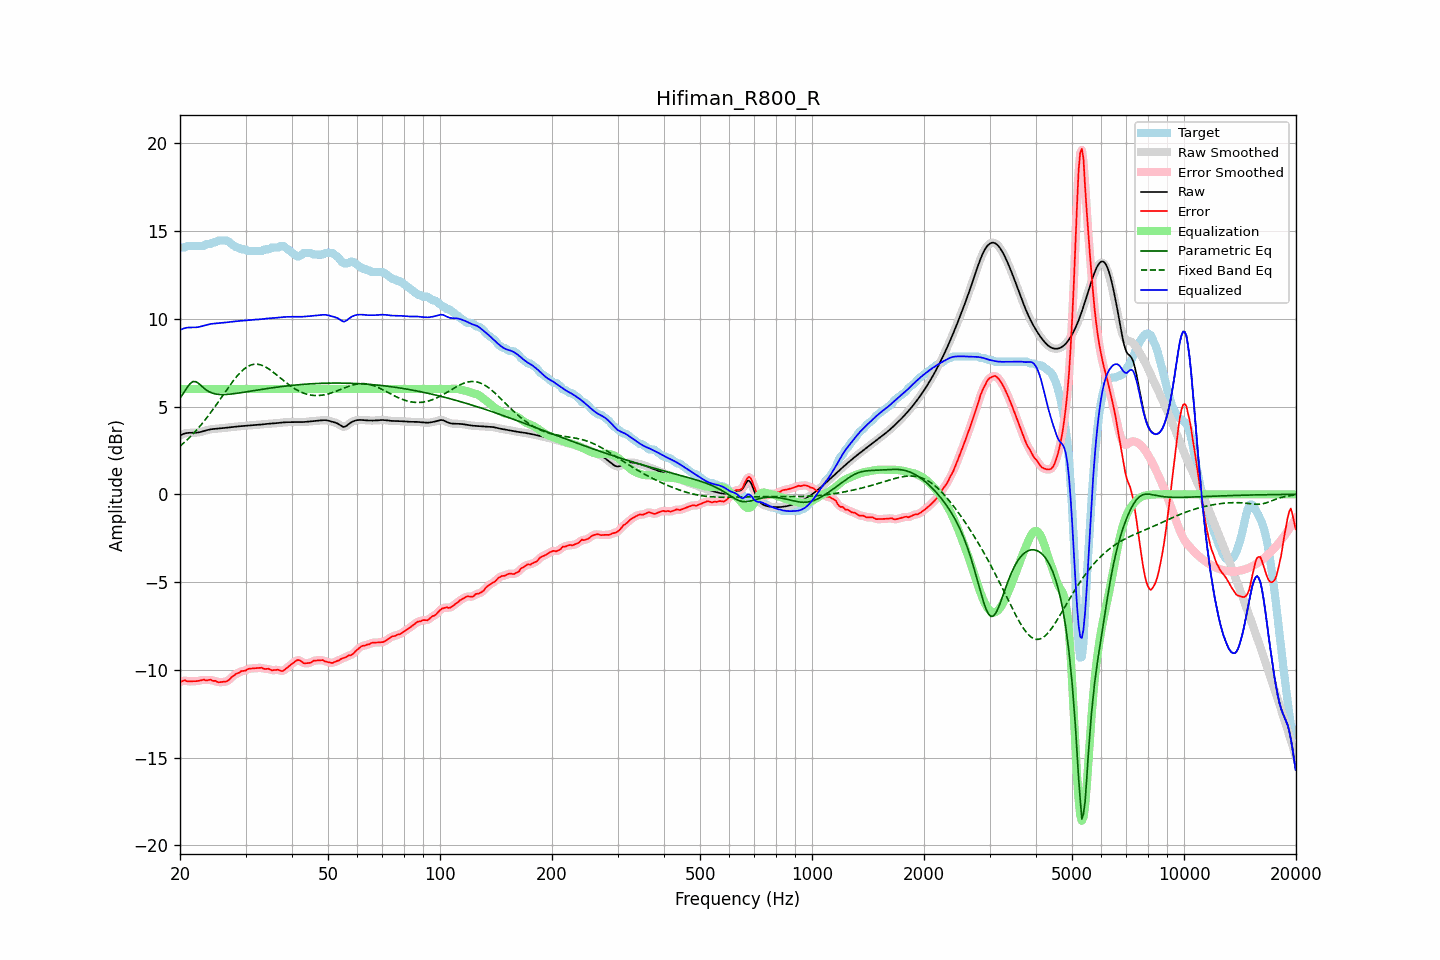

Values plotted in this chart, from the file beside it:
frequency, raw, error, smoothed, error_smoothed, equalization, parametric_eq, fixed_band_eq, equalized_raw, equalized_smoothed, target
20.00, 3.35, -10.70, 3.35, -10.70, 6.00, 5.47, 2.74, 9.35, 9.35, 14.05
20.20, 3.40, -10.66, 3.40, -10.65, 6.00, 5.60, 2.82, 9.40, 9.40, 14.05
20.40, 3.43, -10.62, 3.44, -10.63, 6.00, 5.74, 2.90, 9.43, 9.44, 14.05
20.61, 3.47, -10.59, 3.46, -10.61, 6.00, 5.88, 2.98, 9.47, 9.46, 14.05
20.81, 3.49, -10.64, 3.49, -10.62, 6.00, 6.02, 3.07, 9.49, 9.49, 14.12
21.02, 3.50, -10.65, 3.50, -10.64, 6.00, 6.15, 3.15, 9.50, 9.50, 14.15
21.23, 3.50, -10.65, 3.50, -10.65, 6.00, 6.28, 3.24, 9.50, 9.50, 14.15
21.44, 3.50, -10.65, 3.50, -10.65, 6.00, 6.35, 3.34, 9.50, 9.50, 14.15
21.66, 3.50, -10.65, 3.50, -10.65, 6.00, 6.42, 3.43, 9.50, 9.50, 14.15
21.87, 3.50, -10.65, 3.51, -10.65, 6.00, 6.42, 3.53, 9.50, 9.51, 14.15
22.09, 3.51, -10.64, 3.51, -10.64, 6.00, 6.41, 3.63, 9.51, 9.51, 14.15
22.31, 3.52, -10.63, 3.52, -10.63, 6.00, 6.35, 3.73, 9.52, 9.52, 14.15
22.54, 3.53, -10.62, 3.54, -10.62, 6.00, 6.28, 3.83, 9.53, 9.54, 14.15
22.76, 3.56, -10.60, 3.56, -10.59, 6.00, 6.20, 3.94, 9.56, 9.56, 14.15
22.99, 3.58, -10.57, 3.58, -10.58, 6.00, 6.12, 4.05, 9.58, 9.58, 14.15
23.22, 3.61, -10.55, 3.61, -10.58, 6.00, 6.04, 4.17, 9.61, 9.61, 14.16
23.45, 3.63, -10.60, 3.63, -10.58, 6.00, 5.96, 4.28, 9.63, 9.63, 14.24
23.69, 3.66, -10.59, 3.66, -10.58, 6.00, 5.90, 4.40, 9.66, 9.66, 14.25
23.92, 3.68, -10.57, 3.68, -10.58, 6.00, 5.85, 4.52, 9.68, 9.68, 14.25
24.16, 3.70, -10.55, 3.70, -10.58, 6.00, 5.81, 4.64, 9.70, 9.70, 14.25
24.40, 3.71, -10.61, 3.71, -10.59, 6.00, 5.77, 4.77, 9.71, 9.71, 14.32
24.65, 3.72, -10.63, 3.72, -10.61, 6.00, 5.74, 4.90, 9.72, 9.72, 14.35
24.89, 3.73, -10.62, 3.73, -10.65, 6.00, 5.72, 5.02, 9.73, 9.73, 14.35
25.14, 3.74, -10.67, 3.74, -10.67, 6.00, 5.70, 5.15, 9.74, 9.74, 14.41
25.39, 3.75, -10.71, 3.75, -10.69, 6.00, 5.69, 5.29, 9.75, 9.75, 14.45
25.65, 3.75, -10.70, 3.75, -10.70, 6.00, 5.69, 5.42, 9.75, 9.75, 14.45
25.91, 3.76, -10.69, 3.76, -10.69, 6.00, 5.68, 5.55, 9.76, 9.76, 14.45
26.16, 3.77, -10.68, 3.77, -10.68, 6.00, 5.68, 5.68, 9.77, 9.77, 14.45
26.43, 3.78, -10.67, 3.78, -10.67, 6.00, 5.68, 5.82, 9.78, 9.78, 14.45
26.69, 3.80, -10.66, 3.80, -10.65, 6.00, 5.69, 5.95, 9.80, 9.80, 14.45
26.96, 3.81, -10.61, 3.81, -10.60, 6.00, 5.70, 6.08, 9.81, 9.81, 14.41
27.23, 3.82, -10.53, 3.82, -10.52, 6.00, 5.70, 6.20, 9.82, 9.82, 14.34
27.50, 3.83, -10.43, 3.83, -10.44, 6.00, 5.71, 6.33, 9.83, 9.83, 14.25
27.77, 3.84, -10.36, 3.84, -10.36, 6.00, 5.72, 6.45, 9.84, 9.84, 14.20
28.05, 3.85, -10.29, 3.85, -10.28, 6.00, 5.74, 6.57, 9.85, 9.85, 14.14
28.33, 3.86, -10.21, 3.86, -10.23, 6.00, 5.75, 6.68, 9.86, 9.86, 14.07
28.62, 3.87, -10.19, 3.87, -10.18, 6.00, 5.76, 6.79, 9.87, 9.87, 14.05
28.90, 3.87, -10.15, 3.87, -10.13, 6.00, 5.77, 6.89, 9.87, 9.87, 14.03
29.19, 3.88, -10.07, 3.88, -10.10, 6.00, 5.79, 6.98, 9.88, 9.88, 13.95
29.48, 3.89, -10.06, 3.89, -10.07, 6.00, 5.80, 7.07, 9.89, 9.89, 13.95
29.78, 3.90, -10.05, 3.90, -10.04, 6.00, 5.82, 7.15, 9.90, 9.90, 13.95
30.08, 3.91, -10.03, 3.91, -10.01, 6.00, 5.83, 7.21, 9.91, 9.91, 13.94
30.38, 3.91, -9.96, 3.91, -9.98, 6.00, 5.85, 7.27, 9.91, 9.91, 13.88
30.68, 3.92, -9.93, 3.92, -9.94, 6.00, 5.86, 7.32, 9.92, 9.92, 13.85
30.99, 3.93, -9.92, 3.93, -9.92, 6.00, 5.88, 7.36, 9.93, 9.93, 13.85
31.30, 3.93, -9.92, 3.93, -9.92, 6.00, 5.89, 7.39, 9.93, 9.93, 13.85
31.61, 3.94, -9.91, 3.94, -9.91, 6.00, 5.91, 7.41, 9.94, 9.94, 13.85
31.93, 3.94, -9.91, 3.94, -9.91, 6.00, 5.92, 7.41, 9.94, 9.94, 13.85
32.24, 3.95, -9.90, 3.95, -9.90, 6.00, 5.94, 7.41, 9.95, 9.95, 13.85
32.57, 3.96, -9.89, 3.96, -9.89, 6.00, 5.95, 7.40, 9.96, 9.96, 13.85
32.89, 3.97, -9.88, 3.97, -9.89, 6.00, 5.96, 7.38, 9.97, 9.97, 13.85
33.22, 3.98, -9.88, 3.98, -9.90, 6.00, 5.98, 7.34, 9.98, 9.98, 13.86
33.55, 3.99, -9.93, 3.99, -9.92, 6.00, 5.99, 7.31, 9.99, 9.99, 13.92
33.89, 4.00, -9.95, 4.00, -9.93, 6.00, 6.01, 7.26, 10.00, 10.00, 13.95
34.23, 4.01, -9.94, 4.01, -9.94, 6.00, 6.02, 7.21, 10.01, 10.01, 13.95
34.57, 4.02, -9.93, 4.02, -9.95, 6.00, 6.03, 7.15, 10.02, 10.02, 13.95
34.92, 4.02, -9.97, 4.02, -9.98, 6.00, 6.05, 7.09, 10.02, 10.02, 14.00
35.27, 4.03, -10.02, 4.03, -10.00, 6.00, 6.06, 7.02, 10.03, 10.03, 14.05
35.62, 4.03, -10.02, 4.03, -10.02, 6.00, 6.07, 6.95, 10.03, 10.03, 14.05
35.97, 4.04, -10.01, 4.04, -10.01, 6.00, 6.09, 6.88, 10.04, 10.04, 14.05
... 635 more rows
